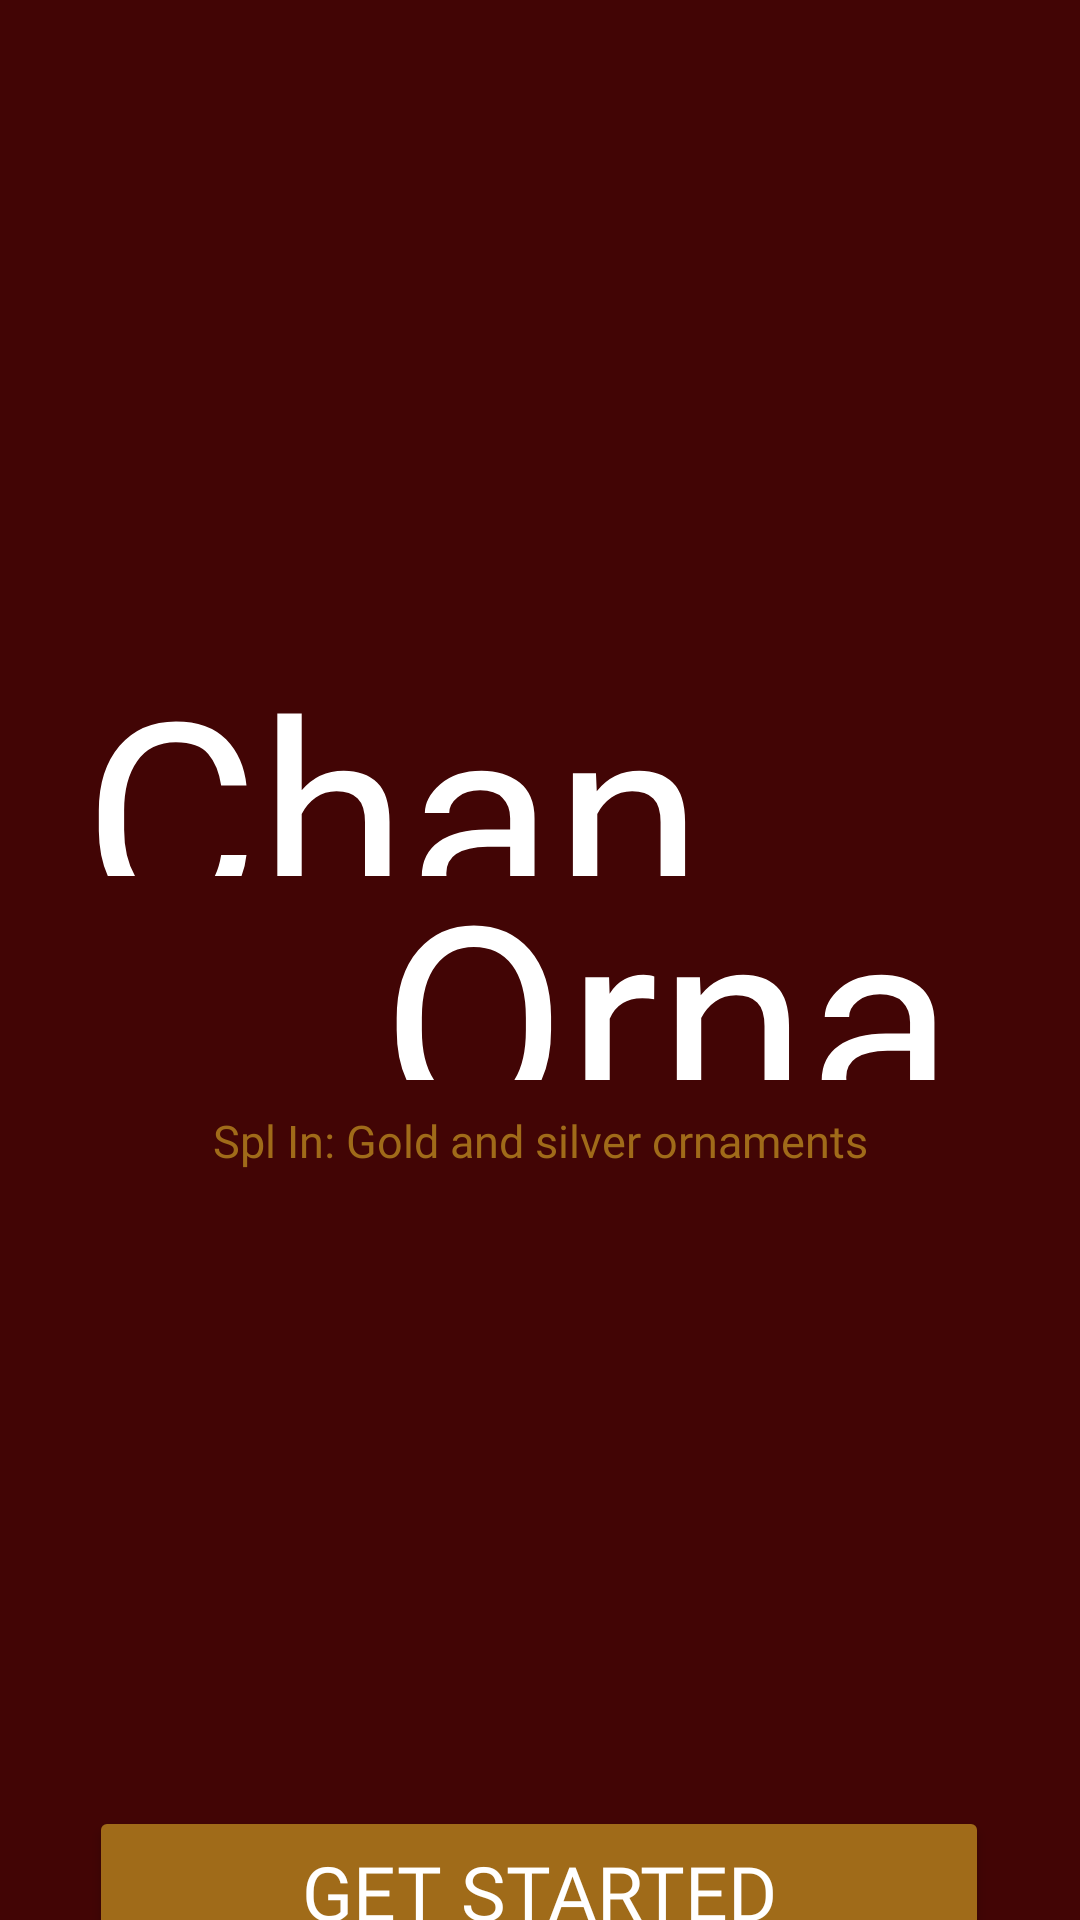

Android layout source for this screen:
<!-- AndroidManifest.xml: application theme Theme.Applocalize -->
<!-- res/layout/activity_main3.xml -->
<?xml version="1.0" encoding="utf-8"?>
<androidx.constraintlayout.widget.ConstraintLayout xmlns:android="http://schemas.android.com/apk/res/android"
    xmlns:app="http://schemas.android.com/apk/res-auto"
    xmlns:tools="http://schemas.android.com/tools"
    android:id="@+id/main"
    android:layout_width="match_parent"
    android:layout_height="match_parent"
    tools:context=".MainActivity2"
android:background="#420505"   >


    <ImageView
        android:id="@+id/imageView3"
        android:layout_width="398dp"
        android:layout_height="285dp"
        android:layout_marginTop="20dp"

        android:padding="0dp"
        app:layout_constraintEnd_toEndOf="parent"
        app:layout_constraintHorizontal_bias="0.421"
        app:layout_constraintStart_toStartOf="parent"
        app:layout_constraintTop_toTopOf="parent"
        app:srcCompat="@drawable/neclesback" />

    <TextView
        android:id="@+id/textView2"
        android:layout_width="254dp"
        android:layout_height="102dp"
        android:layout_marginTop="200dp"

        android:fontFamily="@font/qwitchergrypenregular"


        android:padding="10sp"
        android:text="Chanchal"
        android:textAlignment="center"
        android:textColor="@color/white"
        android:textSize="90sp"
        app:layout_constraintEnd_toEndOf="parent"
        app:layout_constraintHorizontal_bias="0.038"
        app:layout_constraintStart_toStartOf="parent"
        app:layout_constraintTop_toTopOf="parent" />

    <TextView
        android:id="@+id/textView5"
        android:layout_width="254dp"
        android:layout_height="102dp"
        android:layout_marginTop="268dp"

        android:fontFamily="@font/qwitchergrypenregular"


        android:padding="10sp"
        android:text="Ornaments"
        android:textAlignment="center"
        android:textColor="@color/white"
        android:textSize="90sp"
        app:layout_constraintEnd_toEndOf="parent"
        app:layout_constraintHorizontal_bias="0.898"
        app:layout_constraintStart_toStartOf="parent"
        app:layout_constraintTop_toTopOf="parent" />

    <Button
        android:id="@+id/start_to_signup"
        android:layout_width="300dp"
        android:layout_height="57dp"
        android:layout_marginTop="232dp"

        android:backgroundTint="#A06B19"
        android:fontFamily="@font/intersimple"
        android:padding="0sp"
        android:text="Get Started"
        android:textAlignment="center"
        android:textColor="#ffffff"

        android:textSize="25sp"


        app:layout_constraintEnd_toEndOf="parent"
        app:layout_constraintHorizontal_bias="0.495"
        app:layout_constraintStart_toStartOf="parent"
        app:layout_constraintTop_toBottomOf="@+id/textView5" />

    <TextView
        android:id="@+id/textView4"
        android:layout_width="332dp"
        android:layout_height="35dp"
        android:layout_marginTop="12dp"
        android:text="by_clicking_on_start_you_agree_to_all_the_terms_and_conditions"
        android:textAlignment="center"
        android:textColor="@color/white"
        app:layout_constraintEnd_toEndOf="parent"
        app:layout_constraintStart_toStartOf="parent"
        app:layout_constraintTop_toBottomOf="@+id/start_to_signup" />

    <TextView
        android:id="@+id/textView9"
        android:layout_width="wrap_content"
        android:layout_height="wrap_content"
        android:text="Spl In: Gold and silver ornaments"
        android:textColor="#A06B19"
        android:textSize="15sp"
        android:fontFamily="@font/interitalic"
        app:layout_constraintEnd_toEndOf="parent"
        app:layout_constraintStart_toStartOf="parent"
        app:layout_constraintTop_toBottomOf="@+id/textView5" />


</androidx.constraintlayout.widget.ConstraintLayout>
<!-- resources referenced by this layout -->
<resources>
  <style name="Theme.Applocalize" parent="Base.Theme.Applocalize" />
  <style name="Base.Theme.Applocalize" parent="Theme.Material3.DayNight">
          
          
  
          <item name="colorPrimary">#6200EE</item>
  
          <item name="colorPrimaryVariant">#3700B3</item>
          <item name="colorOnPrimary">#FFFFFF</item>
  
  
      </style>
  <!-- not gathered from this repository: default colours our renderer supplied (Android Studio template values) -->
  <color name="white">#FFFFFFFF</color>
</resources>
